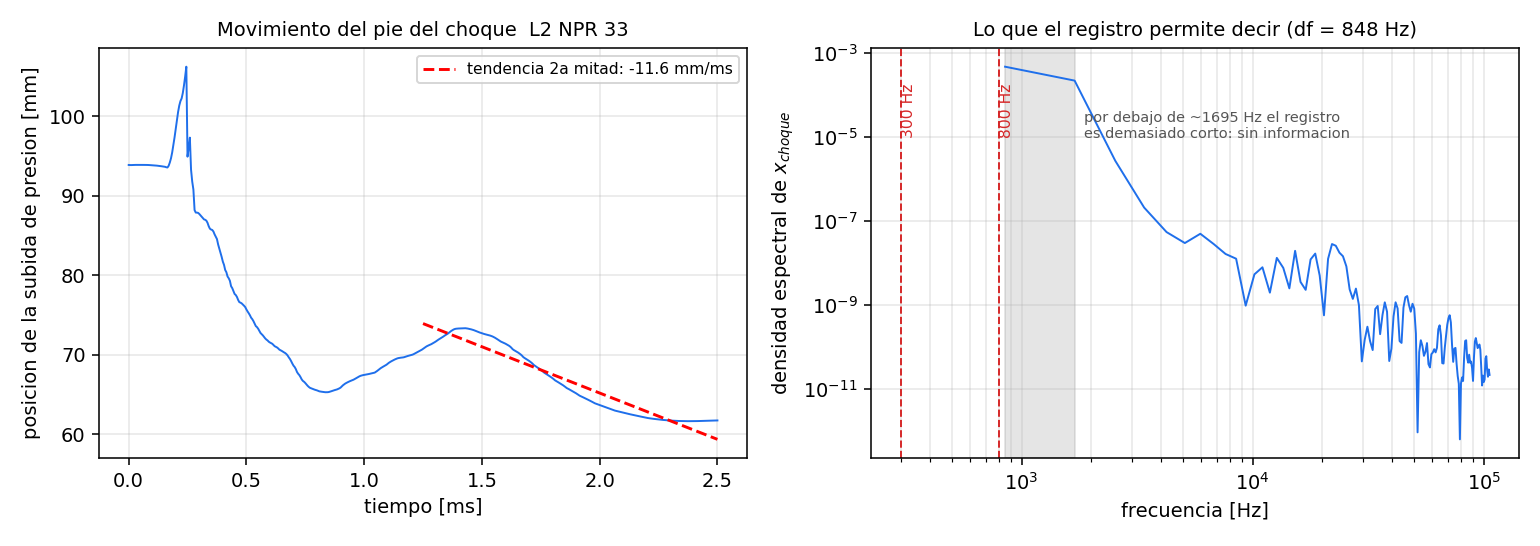

Source data for this figure (header and first rows):
t_s, x_p50_rt, x_shock_rt, dpdx_max, p_2.56, p_3.36, p_4.16, p_4.95, p_5.75, p_6.55, p_7.35, p_8.14, p_8.94, p_9.73, p_10.53, p_11.33, p_12.12
3.000000e-07, 9.385132e+00, 9.317740e+00, 1.014356e+00, 1.133573e+00, 8.504242e-01, 6.671890e-01, 5.446035e-01, 4.559281e-01, 3.913736e-01, 3.416190e-01, 3.034109e-01, 2.719633e-01, 6.497907e-01, 7.612333e-01, 8.121285e-01, 8.560699e-01
5.000000e-06, 9.383865e+00, 9.309705e+00, 1.003620e+00, 1.135099e+00, 8.512583e-01, 6.676590e-01, 5.450980e-01, 4.563056e-01, 3.916437e-01, 3.417223e-01, 3.034663e-01, 2.716336e-01, 6.574945e-01, 7.605154e-01, 8.122519e-01, 8.556281e-01
1.000000e-05, 9.383613e+00, 9.313211e+00, 1.021630e+00, 1.135340e+00, 8.513024e-01, 6.675982e-01, 5.449823e-01, 4.561660e-01, 3.915763e-01, 3.417480e-01, 3.035211e-01, 2.717210e-01, 6.462797e-01, 7.656189e-01, 8.107307e-01, 8.562031e-01
1.500000e-05, 9.384488e+00, 9.314589e+00, 1.027552e+00, 1.136014e+00, 8.514335e-01, 6.676806e-01, 5.449977e-01, 4.561951e-01, 3.915837e-01, 3.417426e-01, 3.035358e-01, 2.716947e-01, 6.515300e-01, 7.650041e-01, 8.117758e-01, 8.548972e-01
2.000000e-05, 9.385328e+00, 9.315491e+00, 1.028585e+00, 1.132168e+00, 8.518978e-01, 6.677500e-01, 5.450355e-01, 4.562056e-01, 3.915842e-01, 3.417567e-01, 3.035315e-01, 2.717245e-01, 6.496038e-01, 7.552439e-01, 8.202014e-01, 8.558693e-01
2.500000e-05, 9.385687e+00, 9.316486e+00, 1.032814e+00, 1.132665e+00, 8.506383e-01, 6.680340e-01, 5.450664e-01, 4.562166e-01, 3.915992e-01, 3.417417e-01, 3.035370e-01, 2.717210e-01, 6.507989e-01, 7.585011e-01, 8.149594e-01, 8.614700e-01
3.000000e-05, 9.385969e+00, 9.316990e+00, 1.034911e+00, 1.136064e+00, 8.490275e-01, 6.678601e-01, 5.452804e-01, 4.562605e-01, 3.916140e-01, 3.417645e-01, 3.035286e-01, 2.717293e-01, 6.504387e-01, 7.657517e-01, 8.083818e-01, 8.639760e-01
3.500000e-05, 9.386139e+00, 9.317446e+00, 1.037049e+00, 1.134251e+00, 8.504261e-01, 6.662677e-01, 5.454841e-01, 4.563927e-01, 3.916482e-01, 3.417768e-01, 3.035452e-01, 2.717313e-01, 6.506386e-01, 7.640596e-01, 8.121865e-01, 8.580007e-01
4.000000e-05, 9.386273e+00, 9.317584e+00, 1.037869e+00, 1.134892e+00, 8.522327e-01, 6.666465e-01, 5.442144e-01, 4.567121e-01, 3.917304e-01, 3.417907e-01, 3.035583e-01, 2.717399e-01, 6.506201e-01, 7.592498e-01, 8.106043e-01, 8.544916e-01
4.500000e-05, 9.386327e+00, 9.317601e+00, 1.038240e+00, 1.134421e+00, 8.507129e-01, 6.672330e-01, 5.440896e-01, 4.558696e-01, 3.920454e-01, 3.418571e-01, 3.035595e-01, 2.717564e-01, 6.506308e-01, 7.617776e-01, 8.120791e-01, 8.575688e-01
5.000000e-05, 9.386324e+00, 9.317567e+00, 1.038117e+00, 1.134666e+00, 8.512147e-01, 6.684361e-01, 5.445626e-01, 4.554842e-01, 3.915775e-01, 3.421317e-01, 3.036188e-01, 2.717515e-01, 6.507713e-01, 7.635856e-01, 8.184796e-01, 8.595602e-01
5.500000e-05, 9.386199e+00, 9.317491e+00, 1.038152e+00, 1.135214e+00, 8.511768e-01, 6.671927e-01, 5.448849e-01, 4.557089e-01, 3.910539e-01, 3.419269e-01, 3.038412e-01, 2.717989e-01, 6.507263e-01, 7.626465e-01, 8.182995e-01, 8.575184e-01
6.000000e-05, 9.385802e+00, 9.317351e+00, 1.038303e+00, 1.135241e+00, 8.508587e-01, 6.676532e-01, 5.456429e-01, 4.559628e-01, 3.911187e-01, 3.413944e-01, 3.037877e-01, 2.719834e-01, 6.507850e-01, 7.627086e-01, 8.142066e-01, 8.565810e-01
6.500000e-05, 9.385242e+00, 9.317087e+00, 1.038719e+00, 1.135411e+00, 8.509000e-01, 6.675346e-01, 5.446760e-01, 4.562705e-01, 3.913383e-01, 3.413294e-01, 3.033413e-01, 2.720218e-01, 6.511359e-01, 7.635902e-01, 8.125227e-01, 8.609117e-01
7.000000e-05, 9.385146e+00, 9.316801e+00, 1.038794e+00, 1.135739e+00, 8.512431e-01, 6.673747e-01, 5.450196e-01, 4.567218e-01, 3.914631e-01, 3.414641e-01, 3.031614e-01, 2.716957e-01, 6.514898e-01, 7.641053e-01, 8.144390e-01, 8.636854e-01
7.500000e-05, 9.385438e+00, 9.316423e+00, 1.037200e+00, 1.135511e+00, 8.513155e-01, 6.672761e-01, 5.448856e-01, 4.560076e-01, 3.918042e-01, 3.416129e-01, 3.032400e-01, 2.714387e-01, 6.513987e-01, 7.644758e-01, 8.169484e-01, 8.627469e-01
8.000000e-05, 9.385255e+00, 9.315817e+00, 1.035073e+00, 1.141424e+00, 8.513891e-01, 6.673519e-01, 5.448235e-01, 4.562157e-01, 3.919895e-01, 3.416821e-01, 3.033586e-01, 2.714552e-01, 6.511824e-01, 7.646360e-01, 8.179010e-01, 8.611667e-01
8.500000e-05, 9.384480e+00, 9.315109e+00, 1.033969e+00, 1.099248e+00, 8.511467e-01, 6.676020e-01, 5.447807e-01, 4.561624e-01, 3.914797e-01, 3.420398e-01, 3.034600e-01, 2.715404e-01, 6.514058e-01, 7.643788e-01, 8.178214e-01, 8.600691e-01
9.000000e-05, 9.383489e+00, 9.314378e+00, 1.033446e+00, 1.000393e+00, 8.563562e-01, 6.677351e-01, 5.447023e-01, 4.560775e-01, 3.915775e-01, 3.420699e-01, 3.035070e-01, 2.716218e-01, 6.518743e-01, 7.642013e-01, 8.176277e-01, 8.601158e-01
9.500000e-05, 9.382402e+00, 9.313555e+00, 1.032854e+00, 9.076036e-01, 8.304272e-01, 6.674057e-01, 5.447955e-01, 4.560323e-01, 3.915434e-01, 3.416586e-01, 3.038800e-01, 2.716889e-01, 6.523600e-01, 7.646888e-01, 8.174402e-01, 8.613477e-01
1.000000e-04, 9.381257e+00, 9.312585e+00, 1.031976e+00, 8.326705e-01, 7.587428e-01, 6.717562e-01, 5.449774e-01, 4.560438e-01, 3.915165e-01, 3.417095e-01, 3.037660e-01, 2.717396e-01, 6.528729e-01, 7.655879e-01, 8.172669e-01, 8.626627e-01
1.050000e-04, 9.380056e+00, 9.311532e+00, 1.029843e+00, 7.789277e-01, 6.865293e-01, 6.532352e-01, 5.449029e-01, 4.560162e-01, 3.914556e-01, 3.417254e-01, 3.034409e-01, 2.720910e-01, 6.534097e-01, 7.661960e-01, 8.173739e-01, 8.632289e-01
1.100000e-04, 9.378289e+00, 9.310252e+00, 1.028717e+00, 7.487008e-01, 6.263037e-01, 5.980504e-01, 5.485111e-01, 4.560515e-01, 3.914856e-01, 3.417055e-01, 3.034736e-01, 2.718820e-01, 6.539732e-01, 7.664406e-01, 8.179293e-01, 8.632118e-01
1.150000e-04, 9.377404e+00, 9.309282e+00, 1.027981e+00, 7.338784e-01, 5.796536e-01, 5.406416e-01, 5.325923e-01, 4.562904e-01, 3.914938e-01, 3.416432e-01, 3.035198e-01, 2.716172e-01, 6.552557e-01, 7.667575e-01, 8.189029e-01, 8.630880e-01
1.200000e-04, 9.376562e+00, 9.307691e+00, 1.023100e+00, 7.199710e-01, 5.501148e-01, 4.920179e-01, 4.878742e-01, 4.594078e-01, 3.913497e-01, 3.416389e-01, 3.035013e-01, 2.716642e-01, 6.553613e-01, 7.671818e-01, 8.199487e-01, 8.630928e-01
1.250000e-04, 9.374867e+00, 9.305849e+00, 1.019618e+00, 6.783025e-01, 5.338076e-01, 4.530293e-01, 4.409760e-01, 4.456189e-01, 3.918714e-01, 3.417121e-01, 3.034626e-01, 2.717000e-01, 6.552586e-01, 7.678522e-01, 8.205894e-01, 8.633261e-01
1.300000e-04, 9.373024e+00, 9.303813e+00, 1.015987e+00, 6.132437e-01, 5.225683e-01, 4.261873e-01, 4.009769e-01, 4.081164e-01, 3.943913e-01, 3.414737e-01, 3.034541e-01, 2.716787e-01, 6.561282e-01, 7.690716e-01, 8.207997e-01, 8.638819e-01
1.350000e-04, 9.370945e+00, 9.301215e+00, 1.011519e+00, 5.576824e-01, 4.947226e-01, 4.106532e-01, 3.684347e-01, 3.691989e-01, 3.813329e-01, 3.422585e-01, 3.035191e-01, 2.716395e-01, 6.566597e-01, 7.687174e-01, 8.210008e-01, 8.646864e-01
1.400000e-04, 9.368696e+00, 9.298257e+00, 1.006889e+00, 5.289178e-01, 4.503698e-01, 4.010280e-01, 3.450715e-01, 3.356204e-01, 3.492199e-01, 3.441764e-01, 3.031966e-01, 2.716216e-01, 6.571849e-01, 7.677441e-01, 8.218274e-01, 8.654818e-01
1.450000e-04, 9.366244e+00, 9.294915e+00, 1.001496e+00, 5.335012e-01, 4.105478e-01, 3.814626e-01, 3.307824e-01, 3.077202e-01, 3.161300e-01, 3.316959e-01, 3.043966e-01, 2.716850e-01, 6.575894e-01, 7.692658e-01, 8.229148e-01, 8.659981e-01
1.500000e-04, 9.363558e+00, 9.292395e+00, 1.009403e+00, 6.811663e-01, 3.874559e-01, 3.499591e-01, 3.221540e-01, 2.871445e-01, 2.873493e-01, 3.034139e-01, 3.053358e-01, 2.714127e-01, 6.579763e-01, 7.710191e-01, 8.228174e-01, 8.662693e-01
1.550000e-04, 9.361631e+00, 9.290528e+00, 1.014153e+00, 7.385475e-01, 3.871191e-01, 3.199402e-01, 3.072229e-01, 2.742966e-01, 2.633325e-01, 2.747867e-01, 2.924307e-01, 2.728536e-01, 6.586821e-01, 7.708566e-01, 8.220909e-01, 8.666360e-01
1.600000e-04, 9.356079e+00, 9.287803e+00, 1.022376e+00, 7.113426e-01, 4.729835e-01, 3.004483e-01, 2.833706e-01, 2.664445e-01, 2.450515e-01, 2.499516e-01, 2.672034e-01, 2.729911e-01, 6.587571e-01, 7.705897e-01, 8.220561e-01, 8.667442e-01
1.650000e-04, 9.353556e+00, 9.286017e+00, 1.052328e+00, 6.949138e-01, 5.439780e-01, 2.968657e-01, 2.600228e-01, 2.547940e-01, 2.333410e-01, 2.289032e-01, 2.422562e-01, 2.600204e-01, 6.621423e-01, 7.713726e-01, 8.232502e-01, 8.663961e-01
1.700000e-04, 9.375268e+00, 9.285668e+00, 1.064710e+00, 6.881170e-01, 5.300037e-01, 3.453939e-01, 2.438687e-01, 2.362066e-01, 2.262295e-01, 2.126962e-01, 2.204822e-01, 2.373206e-01, 6.648959e-01, 7.722611e-01, 8.248788e-01, 8.661728e-01
1.750000e-04, 9.416929e+00, 9.278289e+00, 1.030645e+00, 6.764055e-01, 5.221419e-01, 4.159936e-01, 2.388122e-01, 2.174716e-01, 2.166860e-01, 2.021183e-01, 2.020234e-01, 2.153853e-01, 6.431295e-01, 7.725890e-01, 8.254032e-01, 8.661629e-01
1.800000e-04, 9.470332e+00, 9.263957e+00, 9.985566e-01, 6.646343e-01, 5.214511e-01, 4.096733e-01, 2.697507e-01, 2.037601e-01, 2.018507e-01, 1.954820e-01, 1.875883e-01, 1.963057e-01, 6.013113e-01, 7.774371e-01, 8.249693e-01, 8.664084e-01
1.850000e-04, 9.543733e+00, 9.247984e+00, 9.486400e-01, 6.534134e-01, 5.165728e-01, 4.055792e-01, 3.313348e-01, 1.977584e-01, 1.864363e-01, 1.875376e-01, 1.780051e-01, 1.797977e-01, 5.635230e-01, 7.782748e-01, 8.247488e-01, 8.672369e-01
1.900000e-04, 9.633873e+00, 9.228095e+00, 8.851484e-01, 6.491048e-01, 5.085346e-01, 4.073185e-01, 3.298924e-01, 2.162418e-01, 1.747325e-01, 1.754919e-01, 1.719305e-01, 1.668511e-01, 5.290754e-01, 7.403036e-01, 8.262428e-01, 8.683188e-01
1.950000e-04, 9.731880e+00, 9.194103e+00, 7.822370e-01, 6.582455e-01, 5.001811e-01, 4.083452e-01, 3.275103e-01, 2.709804e-01, 1.684470e-01, 1.626013e-01, 1.650074e-01, 1.583847e-01, 4.994966e-01, 6.734218e-01, 8.320376e-01, 8.689185e-01
2.000000e-04, 9.839844e+00, 9.157200e+00, 7.890111e-01, 6.743473e-01, 4.974717e-01, 4.040422e-01, 3.296841e-01, 2.730569e-01, 1.806603e-01, 1.524894e-01, 1.549157e-01, 1.548085e-01, 4.750433e-01, 6.234161e-01, 8.300211e-01, 8.688110e-01
2.050000e-04, 9.944898e+00, 9.126213e+00, 7.822988e-01, 7.112633e-01, 5.061729e-01, 3.983466e-01, 3.333054e-01, 2.714292e-01, 2.266414e-01, 1.461303e-01, 1.439564e-01, 1.528715e-01, 4.600868e-01, 5.989391e-01, 7.932421e-01, 8.706729e-01
2.100000e-04, 1.005032e+01, 9.087359e+00, 7.394136e-01, 7.926184e-01, 5.210260e-01, 3.980711e-01, 3.321331e-01, 2.733788e-01, 2.321104e-01, 1.540141e-01, 1.351568e-01, 1.504159e-01, 4.526939e-01, 5.808136e-01, 7.253105e-01, 8.748937e-01
2.150000e-04, 1.013140e+01, 9.050634e+00, 7.608121e-01, 8.148108e-01, 5.600970e-01, 4.077330e-01, 3.289818e-01, 2.779550e-01, 2.308484e-01, 1.930187e-01, 1.290821e-01, 1.530022e-01, 4.480331e-01, 5.591726e-01, 6.544777e-01, 8.648355e-01
2.200000e-04, 1.018731e+01, 9.014125e+00, 7.208319e-01, 7.991427e-01, 6.099329e-01, 4.222947e-01, 3.298214e-01, 2.785585e-01, 2.325305e-01, 2.006715e-01, 1.351930e-01, 1.674343e-01, 4.372599e-01, 5.382798e-01, 6.002571e-01, 8.243131e-01
2.250000e-04, 1.022034e+01, 8.955421e+00, 6.686009e-01, 7.836312e-01, 6.105978e-01, 4.589760e-01, 3.395760e-01, 2.774215e-01, 2.371043e-01, 1.998105e-01, 1.674580e-01, 1.941891e-01, 4.192477e-01, 5.256437e-01, 5.672856e-01, 7.631290e-01
2.300000e-04, 1.028793e+01, 8.919042e+00, 6.531551e-01, 7.710124e-01, 5.989225e-01, 4.852682e-01, 3.553493e-01, 2.793428e-01, 2.387686e-01, 2.011855e-01, 1.763486e-01, 2.385637e-01, 4.043545e-01, 5.213931e-01, 5.537747e-01, 6.979564e-01
2.350000e-04, 1.038469e+01, 8.861014e+00, 6.903919e-01, 7.651967e-01, 5.893224e-01, 4.802829e-01, 3.881922e-01, 2.884995e-01, 2.388102e-01, 2.054902e-01, 1.760593e-01, 3.180575e-01, 3.977955e-01, 5.170106e-01, 5.541398e-01, 6.384628e-01
2.400000e-04, 1.049563e+01, 8.846810e+00, 8.633510e-01, 7.653955e-01, 5.801358e-01, 4.719210e-01, 4.012986e-01, 3.045627e-01, 2.417148e-01, 2.077855e-01, 1.773364e-01, 3.621432e-01, 3.945039e-01, 5.053502e-01, 5.600624e-01, 5.887385e-01
2.450000e-04, 1.061941e+01, 8.825453e+00, 8.807519e-01, 7.692679e-01, 5.748829e-01, 4.653438e-01, 3.950351e-01, 3.326336e-01, 2.506823e-01, 2.084590e-01, 1.812174e-01, 3.765263e-01, 4.139961e-01, 4.839855e-01, 5.655233e-01, 5.486055e-01
2.500000e-04, 9.489315e+00, 8.794013e+00, 8.721372e-01, 7.732896e-01, 5.738620e-01, 4.582715e-01, 3.884922e-01, 3.397343e-01, 2.671150e-01, 2.119096e-01, 1.837772e-01, 3.916413e-01, 5.129740e-01, 4.595669e-01, 5.672230e-01, 5.201711e-01
2.550000e-04, 9.601488e+00, 8.761967e+00, 8.550714e-01, 7.737516e-01, 5.760737e-01, 4.535458e-01, 3.833530e-01, 3.341942e-01, 2.899142e-01, 2.208340e-01, 1.848609e-01, 4.145849e-01, 5.595672e-01, 4.405267e-01, 5.636814e-01, 5.021953e-01
2.600000e-04, 9.728307e+00, 8.738159e+00, 8.998829e-01, 7.708171e-01, 5.789400e-01, 4.519386e-01, 3.774359e-01, 3.291231e-01, 2.939334e-01, 2.377419e-01, 1.886328e-01, 4.351930e-01, 5.008267e-01, 4.430452e-01, 5.543915e-01, 4.943132e-01
2.650000e-04, 9.327071e+00, 8.712796e+00, 9.133117e-01, 7.680730e-01, 5.792728e-01, 4.530037e-01, 3.730848e-01, 3.247862e-01, 2.895919e-01, 2.561117e-01, 1.976622e-01, 4.448642e-01, 4.792570e-01, 5.033223e-01, 5.398066e-01, 4.925332e-01
2.700000e-04, 9.176844e+00, 8.688724e+00, 9.250018e-01, 7.688381e-01, 5.777180e-01, 4.545247e-01, 3.713399e-01, 3.195361e-01, 2.859002e-01, 2.582044e-01, 2.151002e-01, 4.536765e-01, 5.271591e-01, 6.472246e-01, 5.221285e-01, 4.905942e-01
2.750000e-04, 9.075874e+00, 8.671276e+00, 9.447856e-01, 7.748580e-01, 5.772046e-01, 4.542829e-01, 3.717383e-01, 3.153931e-01, 2.823950e-01, 2.548025e-01, 2.296910e-01, 4.767754e-01, 5.671630e-01, 7.188980e-01, 5.099327e-01, 4.830594e-01
2.800000e-04, 8.818145e+00, 8.659188e+00, 9.969305e-01, 7.958417e-01, 5.788758e-01, 4.531742e-01, 3.722840e-01, 3.135133e-01, 2.777932e-01, 2.521950e-01, 2.304560e-01, 5.227929e-01, 5.643683e-01, 6.759628e-01, 5.204006e-01, 4.687291e-01
2.850000e-04, 8.787183e+00, 8.645594e+00, 1.021463e+00, 8.035185e-01, 5.871873e-01, 4.532539e-01, 3.714918e-01, 3.134012e-01, 2.739230e-01, 2.495283e-01, 2.277287e-01, 5.598955e-01, 5.637097e-01, 5.924630e-01, 5.824497e-01, 4.507130e-01
2.900000e-04, 8.786410e+00, 8.629060e+00, 1.050205e+00, 7.858233e-01, 6.012415e-01, 4.551130e-01, 3.704655e-01, 3.132943e-01, 2.719060e-01, 2.456239e-01, 2.258930e-01, 5.636674e-01, 6.003160e-01, 5.386760e-01, 7.080711e-01, 4.371103e-01
2.950000e-04, 8.783230e+00, 8.613437e+00, 1.085087e+00, 7.716977e-01, 5.954235e-01, 4.639406e-01, 3.705311e-01, 3.122368e-01, 2.713530e-01, 2.420939e-01, 2.237945e-01, 5.605580e-01, 6.638202e-01, 5.343127e-01, 8.183933e-01, 4.368112e-01
... 441 more rows
